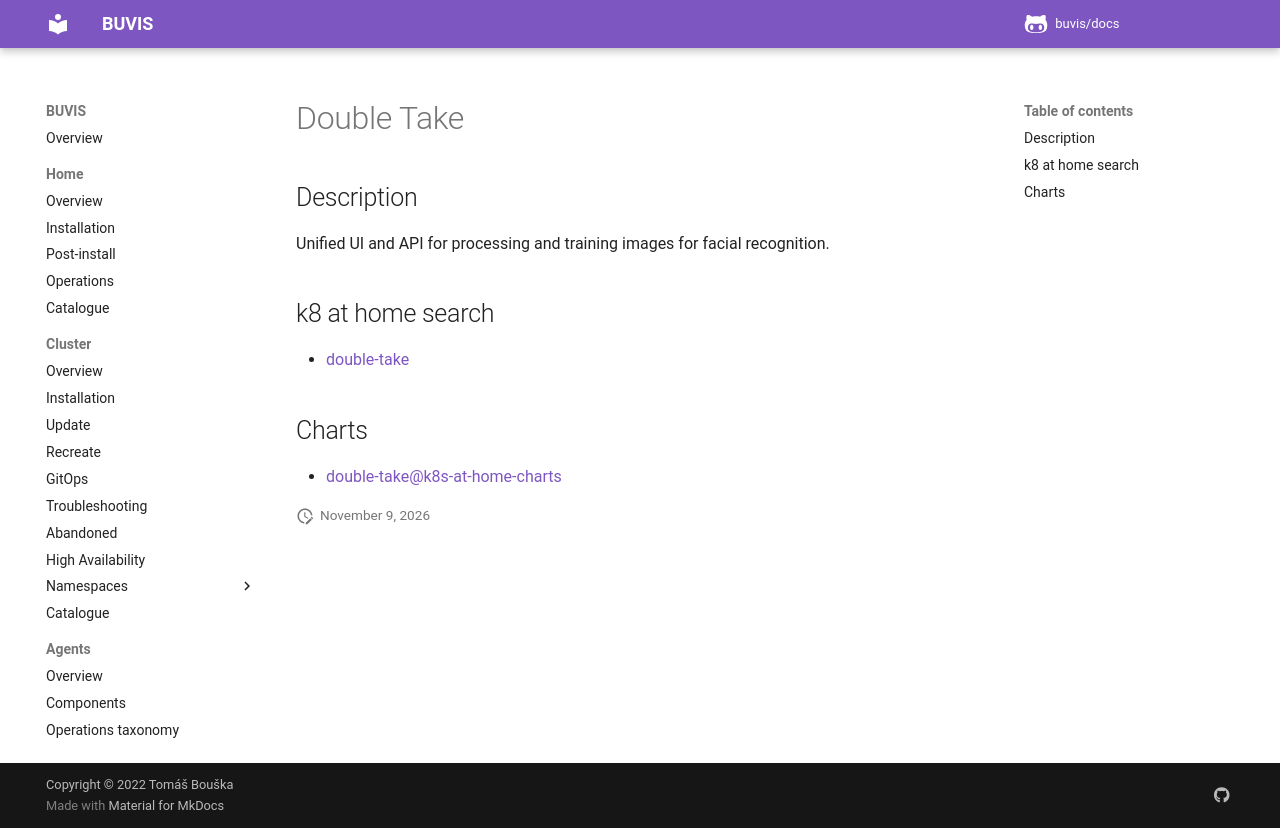

repository: buvis/docs · page: cluster/catalogue/double-take/index.html · generator: mkdocs

# Double Take

## Description

Unified UI and API for processing and training images for facial recognition.

## k8 at home search

- [double-take](https://nanne.dev/k8s-at-home-search/#/double-take)

## Charts

- [double-take@k8s-at-home-charts](https://k8s-at-home.com/charts/)
